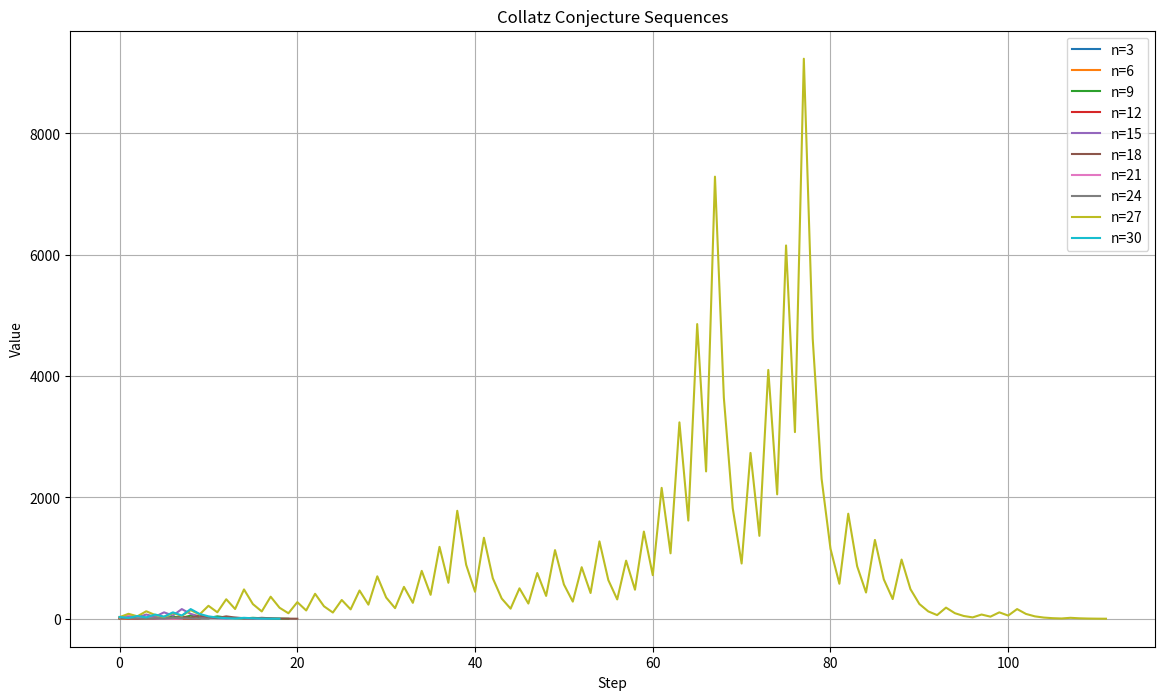

The matplotlib source for this figure:
"""
Define a function to generate the Collatz sequence for a given number
inputs: A positive integer array
returns: A list containing the Collatz sequence
"""
def collatz_sequence(n):
    
    sequence = [n]
    while n > 1:
        if n % 2 == 0:
            n = n // 2
        else:
            n = 3 * n + 1
        sequence.append(n)
    return sequence

#Plotting (make sure your environment supports matplotlib)
if __name__ == "__main__":
    import matplotlib.pyplot as plt

    # Generate Collatz sequences
    sequences = {n: collatz_sequence(n) for n in range(3, 31, 3)}

    # Plotting the Collatz sequences
    plt.figure(figsize=(14, 8))
    for n, sequence in sequences.items():
        plt.plot(range(len(sequence)), sequence, label=f'n={n}')

    plt.xlabel('Step')
    plt.ylabel('Value')
    plt.title('Collatz Conjecture Sequences')
    plt.legend()
    plt.grid(True)
    plt.show()
